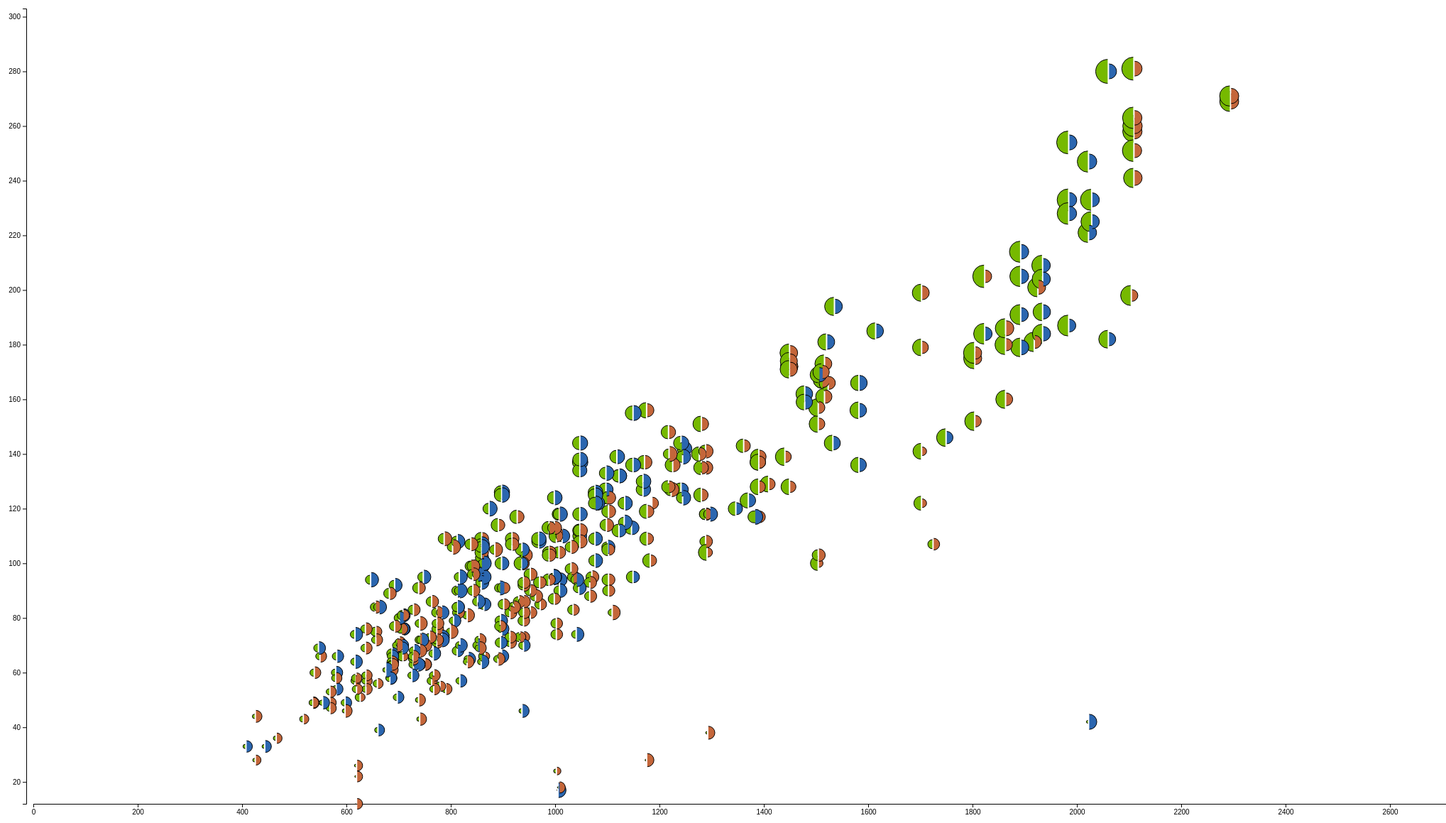
D3 v7 page, settled after 480 driven frames (8 s of simulated time); the page loaded 3 data file(s).



        Promise.all([
            d3.csv("cpugpu.csv"),
            d3.csv("cpu_price.csv"),
            d3.csv("gpu_price.csv")
        ]).then((files) => {
            cpugpu = files[0]
            cpuPrice = files[1]
            gpuPrice = files[2]
            vizData(cpugpu, cpuPrice, gpuPrice)
        }).catch((error) => {
            console.log(error)
        })

        const processRating = (rating) => {
            return parseFloat(rating.slice(0, rating.length - 1))
        }

        //onsole.log(processRating("50%"))
        function vizData(ratingData, priceCPU, priceGPU) {
            /*
            create two axis with work perform from cpugpu set
            price from the price set
            half circle based on rating for each type of device
            how do I query the brand and color code
            case switch? oh or filter func js
            */

            const CPUList = ["AMD Ryzen", "AMD", "Intel"]
            const GPUList = ["AMD", "Intel", "Nvidia"]
            const CPUScale = d3.scaleOrdinal()
                .domain(CPUList)
                .range(["#C4663A", "red", "#2B66AF"])
            const GPUScale = d3.scaleOrdinal()
                .domain(GPUList)
                .range(["#FFFFFF", "#2C66AF", "#76B900"])


            const categorizeDevice = (name, list) => {
                return list.filter((d) => name.includes(d))[0]
            }

            //console.log(categorizeDevice("AMD Ryzen 9 3900x", CPUList))
            const priceGPUObj = {}
            for (let price in priceGPU) {
                if (price == priceGPU.length - 1) {
                    break
                }
                let priceStr = priceGPU[price].eBayAveragePriceNovember
                priceGPUObj[priceGPU[price].GPU] = parseInt(priceStr.slice(1).replace(',', ''))
            }

            //console.log(priceGPUObj)

            const priceCPUObj = {}
            for (let price in priceCPU) {
                //console.log(priceCPU[price])
                if (price == priceCPU.length - 1) {
                    break
                }
                let priceStr = priceCPU[price].Price
                //onsole.log(priceStr)
                priceCPUObj[priceCPU[price].CPU] = parseInt(priceStr.slice(1).replace(',', ''))
            }

            //console.log(priceCPUObj)
            const height = 1200
            const width = 3000
            const m = 40
            //convert rating data from % string to int and find max and min

            // const workPerfScale = d3.scaleLinear().domain(workPerformance)
            //     .range([height - m, m])
            //     .nice()

            // const priceG = d3.extent(priceGPU, d => parseInt(d.eBayAveragePriceNovember.slice(1).replace(',', '')))
            // //console.log(priceG)

            // const priceC = d3.extent(priceCPU, d => parseInt(d.Price.slice(1)))
            // //console.log(priceC)

            // const priceBuild = [priceG[0] + priceC[0], priceG[1] + priceC[1]]
            // //console.log(priceBuild)
            // //const priceScale = d3.scaleLinear().domain(priceBuild).range([m / 4, width - 5 * m / 4]).nice()
            ratingData.forEach(d => {
                if (priceGPUObj[d.GPU] && priceCPUObj[d.CPU]) {
                    d.GPUPrice = priceGPUObj[d.GPU]
                    //console.log("GPU Price")

                    d.CPUPrice = priceCPUObj[d.CPU]
                    //console.log(d.CPUPrice)
                }
            })
            const workPerformance = d3.extent(ratingData, d => {
                if (d.GPUPrice && d.CPUPrice) {
                    return processRating(d.workRating)
                }
            })
            //const meanWorkPerf = d3.quantile
            const workRatingArray = ratingData.map((d) => processRating(d.workRating))
            //console.log(workRatingArray)

            const percentile90 = d3.quantile(workRatingArray, 0.95)
            //console.log(percentile90)

            // const workPerfScale = d3.scaleLinear()
            //     .domain([d3.quantile(workRatingArray, 0),
            //     d3.quantile(workRatingArray, 0.95),
            //     d3.quantile(workRatingArray, 1)])
            //     .range([height - m, height / 5, m])
            //     .nice()
            const workPerfScale = d3.scaleLinear().domain(workPerformance)
                .range([height - m, m])

            console.log("work", workPerformance)

            const priceDomain = d3.extent(ratingData, d => d.CPUPrice + d.GPUPrice)
            console.log(priceDomain)

            const priceScale = d3.scaleLinear().domain(priceDomain).range([m / 4, width - 5 * m / 4]).nice()

            console.log(workPerformance)
            d3.select("body")
                .append("svg")
                .attr("class", "pcviz")
                .attr("viewBox", `0 0 ${width} ${height}`)
                .attr("width", width)
                .attr("height", height)
                .append("g")
                .attr("transform", `translate(${m},${0})`)
                .call(d3.axisLeft(workPerfScale)
                    .tickSize(5)
                    .ticks(15, "+f")
                    .tickFormat(d => d))
                .append("g")
                .attr("transform", `translate(${0},${height - m})`)
                .call(d3.axisBottom(priceScale)
                    .tickSize(5)
                    .ticks(20)
                    .tickFormat(d => d))



            //now draw the arc bitchesssss
            /*
            what I need for the arc:
            M workRating - radius, price A cpuRating, cpuRating (as the radius)
                rotation(?still dont get why it didn't work) 0 0 0 workRating + 2*radius (the end point)
            1. the position to start drawing

            2. need rating for the arc radius.
            position: 
            */



            const gap = 2;
            d3.select("svg.pcviz")
                .selectAll("path")
                .data(ratingData)
                .enter()
                .append("path")
                .on("click", (d) => console.log(d))
                .attr("class", "datapoint")
                .attr("d", (d) => {
                    let pGPU;
                    let radiusLeft;
                    let radiusRight;
                    if (priceGPUObj[d.GPU] && priceCPUObj[d.CPU]) {
                        pGPU = priceScale(priceGPUObj[d.GPU] + priceCPUObj[d.CPU])
                        //console.log(pGPU)
                        radiusLeft = (processRating(d.GPURating)) / 15

                        //console.log("radius", rea)
                        let y = workPerfScale(processRating(d.workRating))
                        //console.log("y", y)
                        let path = `M ${pGPU + m} ${y - radiusLeft} A ${radiusLeft} ${radiusLeft} 0 0 0 ${pGPU + m} ${y + radiusLeft}`
                        return path
                    }
                })
                .attr("fill", (d) => GPUScale(categorizeDevice(d.GPU, GPUList)))
                .attr("stroke", "black")
                .append("line")

            const cpu = d3.select("svg.pcviz").append("g").attr("class", "cpuViz")


            cpu.selectAll("path")
                .data(ratingData)
                .enter()
                .append("path")
                .on("click", (d) => console.log(d))
                .attr("d", (d) => {
                    if (priceGPUObj[d.GPU] && priceCPUObj[d.CPU]) {
                        pGPU = priceScale(priceGPUObj[d.GPU] + priceCPUObj[d.CPU])
                        radiusRight = (processRating(d.CPURating)) / 10
                        let y = workPerfScale(processRating(d.workRating))
                        //console.log(y)
                        let path = `M ${pGPU + m + gap} ${y - radiusRight} A ${radiusRight} ${radiusRight} 180 0 1 ${pGPU + m + gap} ${y + radiusRight}`
                        //path = "M 50,0 A 25 25 0 0 0 50 50"
                        return path
                    }
                })
                .attr("fill", (d) => CPUScale(categorizeDevice(d.CPU, CPUList)))
                .attr("stroke", "black")
        }

        //dataPoint.forEach((d) => d.addEventListener("click", (d) => console.log(d)))
    

### data: cpugpu.csv
Index, UserID, gameRating, desktopRating, workRating, CPU, CPURating, GPU, GPURating
0, 36276693, 96%, 89%, 76%, AMD Ryzen 3 3200G, 80.9%, Nvidia RTX 2060S (Super), 113.2%
1, 36276701, 121%, 91%, 122%, AMD Ryzen 7 2700X, 84%, Nvidia RTX 3060-Ti, 139.8%
2, 36276704, 12%, 76%, 12%, Intel Core i7-4910MQ, 79.8%, Nvidia Quadro K2100M, 7.2%
3, 36280154, 24%, 77%, 19%, Intel Core i5-3470S, 69.4%, Nvidia GTX 660-Ti, 27%
4, 36280160, 36%, 79%, 29%, Intel Core i7-2600, 74.5%, Nvidia GTX 1650, 45.7%
5, 36280163, 53%, 92%, 49%, Intel Core i7-8700K, 89.6%, Nvidia GTX 970, 52.1%
6, 36280171, 68%, 92%, 61%, Intel Core i7-9750H, 87.7%, Nvidia GTX 1660-Ti (Mobile), 72.9%
7, 36280182, 7%, 62%, 6%, Intel Core i5-5257U, 62.3%, Intel Iris Pro HD 6100 (Mobile), 5.9%
9, 36280187, 127%, 87%, 119%, AMD Ryzen 5 3600X, 85.5%, Nvidia RTX 3060-Ti, 150.6%
10, 36280190, 7%, 56%, 7%, Intel Core i5-3230M, 57.3%, Intel HD 4000 (Mobile 1.25 GHz), 3%
11, 36280197, 7%, 69%, 6%, Intel Core i5-8400, 77.3%, Intel UHD Graphics 630 (Desktop Coffee L…, 4.5%
12, 36280359, 16%, 67%, 13%, AMD FX-6300, 61%, AMD Radeon RX 560-B, 21.6%
13, 36280363, 101%, 94%, 104%, AMD Ryzen 7 3700X, 92.8%, AMD RX 5700-XT, 107.2%
14, 36280372, 19%, 81%, 17%, AMD Ryzen 5 4500U, 83.3%, AMD Radeon Graphics, 12%
15, 36280375, 108%, 97%, 106%, AMD Ryzen 5 3600X, 88%, AMD RX 5700-XT, 117.7%
16, 36280380, 132%, 102%, 122%, Intel Core i7-9700K, 98.2%, Nvidia RTX 2080, 131.8%
17, 36280384, 21%, 76%, 16%, Intel Core i3-7100, 67%, Nvidia GTX 1050-Ti, 30.1%
18, 36280387, 97%, 100%, 90%, Intel Core i7-8700K, 93.1%, Nvidia GTX 1070-Ti, 99.4%
19, 36280390, 259%, 106%, 280%, Intel Core i9-10900K, 105.5%, Nvidia RTX 3080, 252.8%
20, 36280396, 5%, 54%, 4%, Intel Core i5-5200U, 58.3%, Nvidia GeForce 920M, 5.9%
21, 36280399, 3%, 67%, 3%, Intel Core i5-8300H, 78.1%, Intel UHD Graphics 630, 1.6%
22, 36280789, 38%, 80%, 31%, AMD Ryzen 3 1200, 70.1%, AMD RX 570, 47.8%
23, 36280796, 171%, 98%, 182%, Intel Core i9-10900K, 93.5%, Nvidia RTX 3080, 188.1%
24, 36280804, 13%, 67%, 12%, AMD Ryzen 5 3500U, 65.3%, AMD Radeon Vega 8 Graphics, 8.9%
25, 36280808, 28%, 95%, 28%, AMD Ryzen 9 4900H, 91.5%, AMD Radeon Graphics, 21.4%
26, 36280816, 149%, 86%, 139%, AMD Ryzen 5 2600, 80.4%, Nvidia RTX 3070, 185.6%
27, 36280818, 113%, 95%, 101%, Intel Core i7-9700K, 98.1%, Nvidia RTX 2070S (Super), 116.1%
28, 36280823, 92%, 95%, 90%, AMD Ryzen 7 3700X, 90%, Nvidia GTX 1080, 97.7%
29, 36280831, 119%, 89%, 129%, AMD Ryzen TR 2920X, 83.9%, Nvidia RTX 2080S (Super), 144.2%
30, 36280953, 94%, 103%, 91%, Intel Core i7-10700K, 100.5%, Nvidia RTX 2060, 89.9%
31, 36280959, 89%, 101%, 103%, AMD Ryzen 9 5900X, 100.9%, Nvidia GTX 1070, 83.3%
32, 36280961, 52%, 81%, 54%, AMD Ryzen 7 3700X, 80.6%, AMD RX 5700-XT, 63.5%
33, 36280963, 147%, 93%, 137%, AMD Ryzen 5 3600, 86.9%, Nvidia RTX 3070, 169.8%
34, 36280977, 87%, 88%, 82%, AMD Ryzen 5 2600, 86.6%, Nvidia RTX 2060, 95.5%
35, 36280987, 146%, 100%, 123%, Intel Core i7-6700K, 97.1%, Nvidia GTX 1080-Ti, 149.5%
36, 36280989, 118%, 96%, 110%, Intel Core i7-8700K, 87%, Nvidia GTX 1080-Ti, 133.2%
37, 36280998, 24%, 91%, 21%, Intel Core i5-7600K, 80.7%, AMD HD 7850, 19.2%
38, 36281066, 86%, 89%, 71%, Intel Core i5-9400F, 85.7%, Nvidia RTX 2060S (Super), 97.4%
39, 36281074, 105%, 94%, 102%, Intel Core i7-10700K, 94.9%, Nvidia GTX 1080, 107.7%
40, 36281082, 13%, 59%, 11%, AMD FX-8120, 51.7%, Nvidia GTX 750-Ti, 18%
41, 36281088, 6%, 69%, 5%, Intel Core i7-7700HQ, 77.6%, Intel HD Graphics 630, 6.4%
42, 36281094, 95%, 86%, 91%, AMD Ryzen 5 3600X, 85.7%, Nvidia GTX 1080, 110.8%
43, 36281101, 70%, 88%, 55%, Intel Core i5-4670K, 89.9%, Nvidia GTX 1660-Ti, 79.2%
44, 36281110, 84%, 88%, 85%, AMD Ryzen 7 2700X, 79.8%, Nvidia RTX 2060S (Super), 99.9%
45, 36281117, 0%, 26%, 0%, Intel Celeron N3450, 27.3%, Intel HD Graphics, 1.7%
46, 36281122, 5%, 39%, 4%, Intel Core i5-5200U, 35%, Intel HD 5500 (Mobile 0.95 GHz), 4%
47, 36281157, 57%, 82%, 45%, AMD Ryzen 3 3200G, 77.3%, Nvidia GTX 1060-6GB, 64.4%
48, 36281162, 148%, 104%, 137%, Intel Core i7-8700K, 103.9%, Nvidia GTX 1080-Ti, 141.7%
49, 36281177, 2%, 45%, 2%, Intel Core i7-5600U, 43.9%, Intel HD 5500 (Mobile 0.95 GHz), 3.8%
50, 36281183, 62%, 91%, 54%, Intel Core i7-9750H, 85.6%, Nvidia RTX 2060 (Mobile), 66.5%
51, 36281189, 75%, 93%, 71%, AMD Ryzen 5 3600XT, 82.2%, Nvidia RTX 2060, 83.7%
52, 36281191, 100%, 93%, 95%, AMD Ryzen 5 3600XT, 89.4%, Nvidia RTX 2070, 108.8%
53, 36281193, 94%, 92%, 79%, Intel Core i5-9400F, 90.2%, Nvidia RTX 2060S (Super), 101.2%
54, 36281200, 57%, 81%, 57%, AMD Ryzen 7 2700, 73.7%, Nvidia GTX 1070, 70%
55, 36281213, 53%, 85%, 44%, Intel Core i7-4770K, 81.2%, Nvidia GTX 1650S (Super), 62.5%
56, 36281220, 91%, 87%, 84%, AMD Ryzen 5 2600, 85%, Nvidia RTX 2060, 101.8%
57, 36281223, 55%, 83%, 51%, AMD Ryzen 5 1600, 78.8%, Nvidia GTX 1060-6GB, 60.3%
58, 36281228, 79%, 86%, 66%, Intel Core i7-3770K, 85.6%, Nvidia RTX 2060, 92%
59, 36281232, 42%, 85%, 38%, Intel Core i7-5820K, 82.2%, Nvidia GTX 970, 43.1%
60, 36281236, 0%, 5%, 0%, Intel Celeron N3050, 2.5%, Intel HD Graphics, 1.2%
... 964 more rows

### data: cpu_price.csv
CPU, CPU Value (Mark/Price), CPU Mark, Price
AMD Ryzen 5 1600, (87.0%)102.0, 12346, $120.99
AMD Ryzen 5 1600X, (83.3%)97.8, 12974, $132.67
Intel Core i3-10100F, (82.8%)97.2, 8854, $91.11
AMD Ryzen 7 1700, (80.8%)94.8, 14693, $154.99
AMD Ryzen Threadripper 1900X, (80.5%)94.4, 16940, $179.39
AMD Ryzen 7 1700X, (78.7%)92.4, 15529, $168.06
Intel Core i3-10105F, (78.4%)92.0, 9195, $99.99
Intel Core i5-11600K, (77.4%)90.8, 19973, $219.99
Intel Core i5-11400F, (76.2%)89.4, 17621, $197.00
AMD Ryzen 5 2600X, (74.0%)86.9, 14070, $161.99
Intel Core i5-11600KF, (74.0%)86.8, 19961, $229.99
AMD Ryzen 7 1800X, (71.9%)84.4, 16290, $193.04
AMD Ryzen 7 5800X, (71.2%)83.5, 28472, $340.99
AMD Ryzen 5 3600, (69.1%)81.1, 17841, $219.99
AMD Ryzen 5 1400, (68.9%)80.8, 7809, $96.60
Intel Core i5-12600K, (68.6%)80.5, 24151, $299.99
Intel Core i5-11400, (68.6%)80.5, 17226, $214.05
AMD Ryzen 5 5600X, (67.9%)79.7, 22157, $278.03
AMD Ryzen 5 3600X, (67.9%)79.6, 18301, $229.78
AMD Ryzen 7 2700, (66.9%)78.5, 15684, $199.90
AMD Ryzen 7 5700G, (66.1%)77.6, 24825, $319.99
AMD Ryzen 5 1500X, (65.9%)77.3, 9077, $117.39
AMD Ryzen 9 5900X, (64.3%)75.4, 39526, $524.00
Intel Core i5-10400, (64.2%)75.4, 12360, $164.00
Intel Core i5-10400F, (63.9%)75.0, 12445, $165.99
Intel Core i7-11700KF, (63.5%)74.5, 24583, $329.99
Intel Core i7-12700KF, (63.0%)74.0, 30323, $409.99
AMD Ryzen 7 2700X, (62.9%)73.8, 17597, $238.42
Intel Core i7-11700K, (61.4%)72.0, 25145, $348.99
Intel Core i3-10105, (61.3%)72.0, 8864, $123.18
AMD Ryzen 7 3800X, (60.2%)70.6, 23310, $329.99
AMD Ryzen 5 3500X, (60.0%)70.4, 13367, $189.96
Intel Core i7-11700F, (59.4%)69.7, 21621, $309.99
Intel Core i5-11500, (59.3%)69.6, 17883, $256.84
AMD Ryzen 5 5600G, (58.9%)69.1, 20008, $289.49
AMD Ryzen 7 3700X, (58.1%)68.2, 22768, $333.75
Intel Core i3-10100, (57.9%)67.9, 8828, $129.99
Intel Core i5-10600KF, (57.7%)67.7, 14590, $215.61
AMD Ryzen 9 5950X, (55.4%)65.1, 46188, $709.99
Intel Core i3-10320, (55.3%)64.9, 10129, $155.99
Intel Core i5-10600K, (54.0%)63.3, 14569, $229.99
Intel Core i5-11600, (53.9%)63.2, 18328, $289.99
AMD Ryzen 9 3900X, (53.8%)63.1, 32802, $519.97
AMD Ryzen 7 4700G, (53.5%)62.8, 20031, $319.00
Intel Core i9-7920X, (53.5%)62.7, 23524, $375.00
AMD Ryzen 7 3800XT, (52.9%)62.1, 23906, $384.99
Intel Core i9-7900X, (52.4%)61.5, 21414, $347.99
AMD Ryzen 5 PRO 4650G, (51.5%)60.5, 16462, $272.21
Intel Core i9-12900K, (51.2%)60.1, 37177, $618.99
Intel Core i7-10700F, (50.9%)59.8, 17037, $284.99
Intel Core i9-12900KF, (50.8%)59.6, 36918, $619.57
Intel Core i5-10500, (50.2%)58.9, 13185, $223.89
Intel Core i5-9400F, (49.9%)58.6, 9547, $162.99
Intel Core i7-11700, (49.7%)58.3, 21032, $360.91
Intel Core i9-11900F, (49.0%)57.5, 24170, $419.99
Intel Core i7-10700KF, (48.9%)57.4, 19235, $334.90
Intel Core i7-10700K, (47.3%)55.5, 19425, $349.99
Intel Core i7-8700, (46.8%)54.9, 13063, $238.00
Intel Core i9-10900KF, (46.3%)54.3, 23775, $437.99
Intel Core i5-9600KF, (46.2%)54.2, 10844, $199.96
... 40 more rows

### data: gpu_price.csv
GPU, MSRP, eBayAveragePriceSeptember, eBayAveragePriceOctober, eBayAveragePriceNovember, CurrentPriceInflation, PriceIncreaseOctobertoNovember
Nvidia RTX 3090, $1,500, $2,863, $2,818, $3,107, 107%, 10%
Nvidia RTX 3080-Ti, $1,200, $1,880, $1,851, $1,916, 60%, 4%
Nvidia RTX 3080, $700, $1,673, $1,534, $1,584, 126%, 3%
Nvidia RTX 3070-Ti, $600, $1,191, $1,151, $1,227, 104%, 7%
Nvidia RTX 3070, $500, $1,180, $1,121, $1,170, 134%, 4%
Nvidia RTX 3060-Ti, $400, $866, $860, $946, 136%, 10%
Nvidia RTX 3060, $330, $708, $692, $739, 124%, 7%
AMD Radeon 6900 XT, $1,000, $1,569, $1,493, $1,585, 59%, 6%
AMD Radeon 6800 XT, $650, $1,411, $1,388, $1,524, 134%, 10%
AMD Radeon 6800, $580, $1,309, $1,254, $1,413, 144%, 13%
AMD Radeon 6700 XT, $480, $881, $872, $980, 104%, 12%
AMD Radeon RX 6600 XT, $380, $639, $621, $689, 81%, 11%
AMD Radeon RX 6600, $330, ?, $571, $584, 77%, 2%
Nvidia RTX 2080-Ti, $1,000, $1,158, $1,102, $1,182, 18%, 7%
Nvidia RTX 2080S (Super), $700, $804, $786, $841, 20%, 7%
Nvidia RTX 2080, $700, $736, $713, $772, 10%, 8%
Nvidia RTX 2070S (Super), $500, $720, $722, $768, 54%, 6%
Nvidia RTX 2070, $500, $650, $676, $700, 40%, 3%
Nvidia RTX 2060S (Super), $400, $662, $657, $732, 83%, 11%
Nvidia RTX 2060, $350, $514, $535, $543, 55%, 1%
Nvidia GTX 1660-Ti, $280, $491, $476, $497, 78%, 4%
Nvidia GTX 1660S (Super), $230, $494, $486, $520, 126%, 7
Nvidia GTX 1660, $220, $378, $387, $417, 90%, 8%
Nvidia GTX 1650S (Super), $160, $302, $299, $315, 97%, 6%
Nvidia GTX 1650, $150, $262, $266, $263, 75%, -1%
Nvidia GTX 1080-Ti, $700, $676, $669, $697, 0%, 4%
Nvidia GTX 1080, $600, $459, $464, $508, -15%, 10%
Nvidia GTX 1070-Ti, $450, $451, $453, $462, 3%, 2%
Nvidia GTX 1070, $380, $373, $380, $416, 9%, 9%
Nvidia GTX 1060 6GB, $250, $309, $297, $326, 30%, 10%
Nvidia GTX 1060 3GB, $200, $214, $214, $235, 17%, 10%
AMD Radeon 5700 XT, $400, $865, $943, $1,007, 152%, 7%
AMD Radeon 5700, $350, $829, $817, $920, 163%, 13%
AMD Radeon 5600 XT, $280, $620, $617, $663, 137%, 8%
AMD Radeon 5500 XT 8GB, $200, $404, $408, $442, 121%, 8%